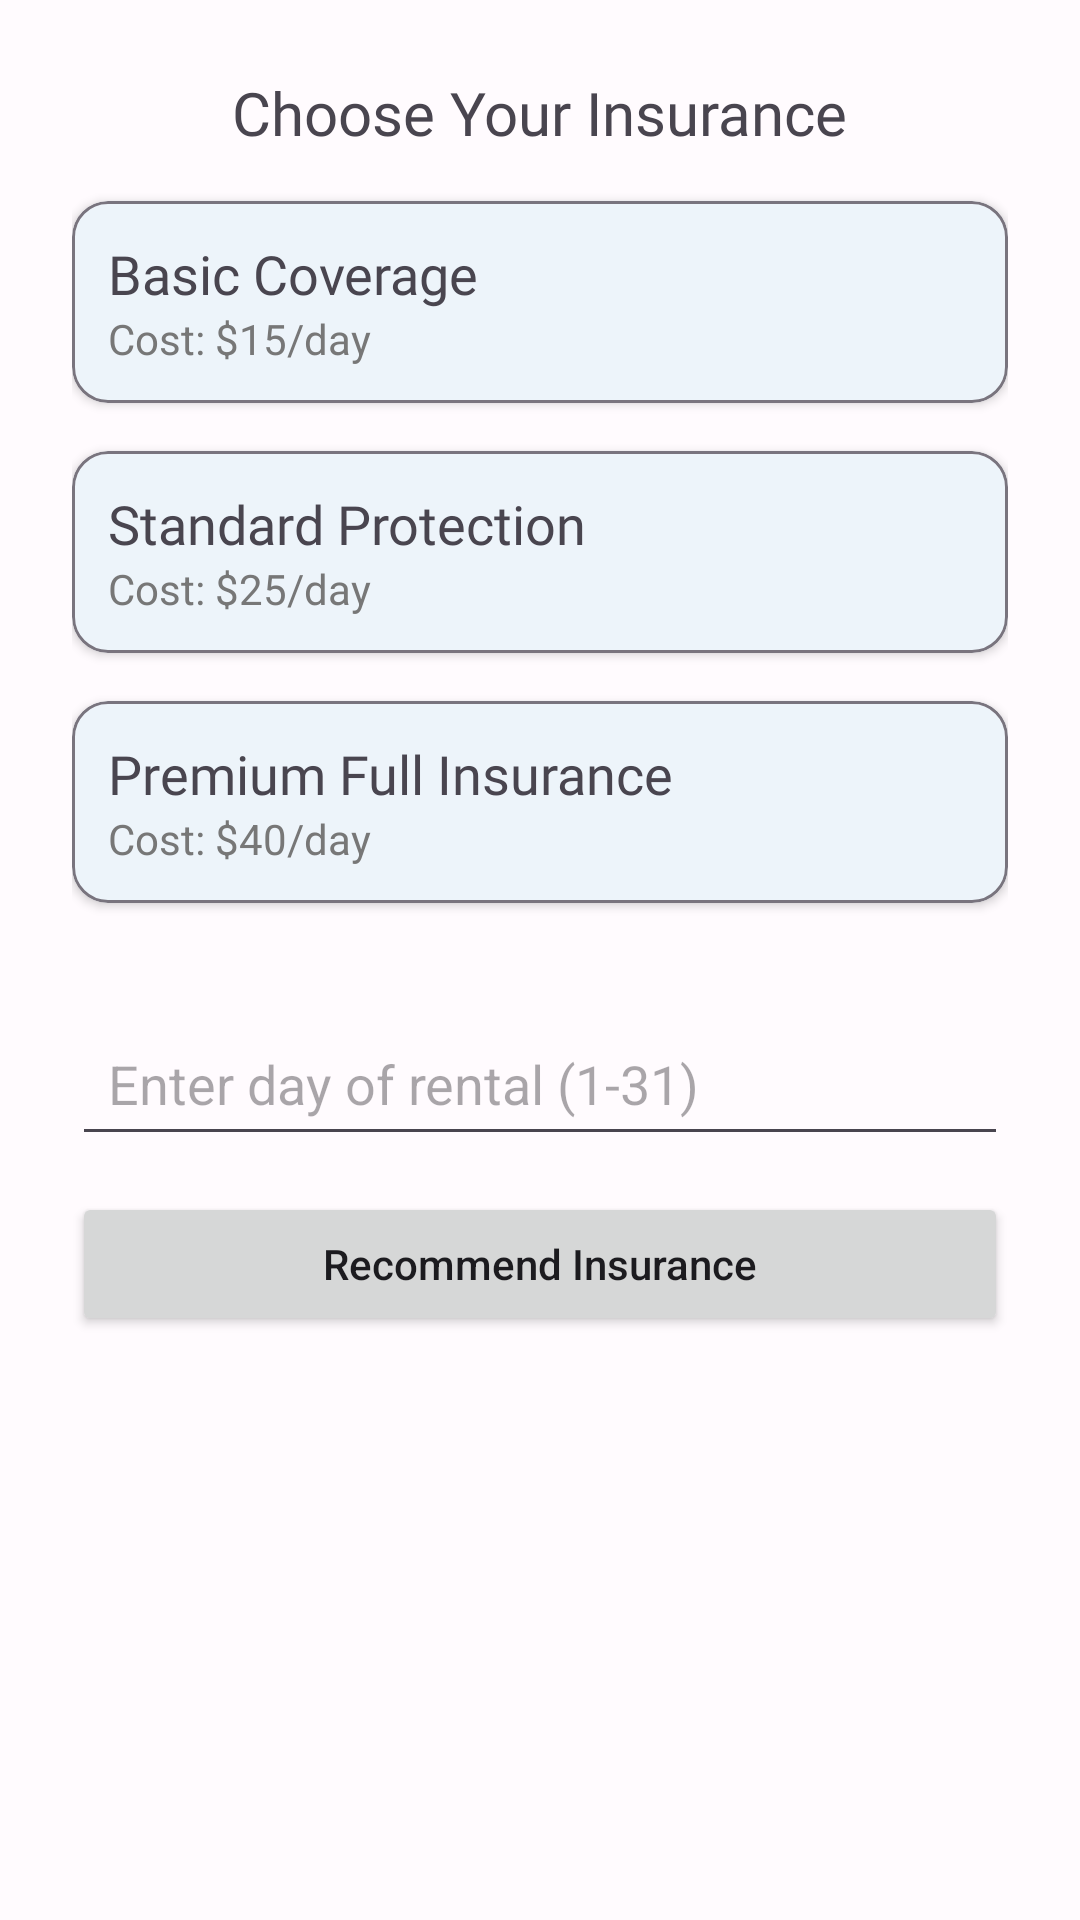

The Android layout XML behind this screen, and the referenced resources:
<!-- AndroidManifest.xml: application theme Theme.KotlinApp -->
<!-- res/layout/fragment_insurance.xml -->
<?xml version="1.0" encoding="utf-8"?>
<ScrollView xmlns:android="http://schemas.android.com/apk/res/android"
    xmlns:app="http://schemas.android.com/apk/res-auto"
    android:layout_width="match_parent"
    android:layout_height="match_parent"
    android:padding="24dp"
    android:fillViewport="true">

    <LinearLayout
        android:orientation="vertical"
        android:layout_width="match_parent"
        android:layout_height="wrap_content">

        
        <TextView
            android:id="@+id/tvTitle"
            android:layout_width="wrap_content"
            android:layout_height="wrap_content"
            android:layout_gravity="center_horizontal"
            android:layout_marginBottom="16dp"
            android:text="Choose Your Insurance"
            android:textSize="20sp"
            android:fontFamily="@font/poppins_semibold" />

        
        <com.google.android.material.card.MaterialCardView
            android:id="@+id/cardBasic"
            android:layout_width="match_parent"
            android:layout_height="wrap_content"
            android:layout_marginBottom="16dp"
            android:clickable="true"
            android:focusable="true"
            app:cardElevation="2dp"
            app:cardCornerRadius="12dp"
            app:strokeWidth="1dp"
            app:strokeColor="?attr/colorOutline">

            <LinearLayout
                android:orientation="vertical"
                android:padding="12dp"
                android:layout_width="match_parent"
                android:layout_height="wrap_content">

                <TextView
                    android:layout_width="wrap_content"
                    android:layout_height="wrap_content"
                    android:text="Basic Coverage"
                    android:textSize="18sp"
                    android:fontFamily="@font/poppins_semibold" />

                <TextView
                    android:id="@+id/tvPriceBasic"
                    android:layout_width="wrap_content"
                    android:layout_height="wrap_content"
                    android:text="Cost: $15/day"
                    android:textColor="#777777" />
            </LinearLayout>
        </com.google.android.material.card.MaterialCardView>

        
        <com.google.android.material.card.MaterialCardView
            android:id="@+id/cardStandard"
            android:layout_width="match_parent"
            android:layout_height="wrap_content"
            android:layout_marginBottom="16dp"
            android:clickable="true"
            android:focusable="true"
            app:cardElevation="2dp"
            app:cardCornerRadius="12dp"
            app:strokeWidth="1dp"
            app:strokeColor="?attr/colorOutline">

            <LinearLayout
                android:orientation="vertical"
                android:padding="12dp"
                android:layout_width="match_parent"
                android:layout_height="wrap_content">

                <TextView
                    android:layout_width="wrap_content"
                    android:layout_height="wrap_content"
                    android:text="Standard Protection"
                    android:textSize="18sp"
                    android:fontFamily="@font/poppins_semibold" />

                <TextView
                    android:id="@+id/tvPriceStandard"
                    android:layout_width="wrap_content"
                    android:layout_height="wrap_content"
                    android:text="Cost: $25/day"
                    android:textColor="#777777" />
            </LinearLayout>
        </com.google.android.material.card.MaterialCardView>

        
        <com.google.android.material.card.MaterialCardView
            android:id="@+id/cardPremium"
            android:layout_width="match_parent"
            android:layout_height="wrap_content"
            android:layout_marginBottom="16dp"
            android:clickable="true"
            android:focusable="true"
            app:cardElevation="2dp"
            app:cardCornerRadius="12dp"
            app:strokeWidth="1dp"
            app:strokeColor="?attr/colorOutline">

            <LinearLayout
                android:orientation="vertical"
                android:padding="12dp"
                android:layout_width="match_parent"
                android:layout_height="wrap_content">

                <TextView
                    android:layout_width="wrap_content"
                    android:layout_height="wrap_content"
                    android:text="Premium Full Insurance"
                    android:textSize="18sp"
                    android:fontFamily="@font/poppins_semibold" />

                <TextView
                    android:id="@+id/tvPricePremium"
                    android:layout_width="wrap_content"
                    android:layout_height="wrap_content"
                    android:text="Cost: $40/day"
                    android:textColor="#777777" />
            </LinearLayout>
        </com.google.android.material.card.MaterialCardView>

        
        <EditText
            android:id="@+id/etUsageDay"
            android:layout_width="match_parent"
            android:layout_height="wrap_content"
            android:layout_marginTop="20dp"
            android:padding="12dp"
            android:hint="Enter day of rental (1-31)"
            android:inputType="number" />

        
        <Button
            android:id="@+id/btnRecommend"
            android:layout_width="match_parent"
            android:layout_height="wrap_content"
            android:layout_marginTop="12dp"
            android:text="Recommend Insurance"
            android:textAllCaps="false" />

        
        <TextView
            android:id="@+id/tvRecommendation"
            android:layout_width="wrap_content"
            android:layout_height="wrap_content"
            android:layout_marginTop="12dp"
            android:textColor="#555555"
            android:textSize="16sp" />

    </LinearLayout>
</ScrollView>
<!-- resources referenced by this layout -->
<resources>
  <style name="Theme.KotlinApp" parent="Base.Theme.KotlinApp" />
  <style name="Base.Theme.KotlinApp" parent="Theme.Material3.DayNight.NoActionBar">
          
          <item name="colorPrimary">@color/primary_blue</item>
          <item name="colorOnPrimary">@color/white</item>
          <item name="colorSecondary">@color/secondary_green</item>
          <item name="colorOnSecondary">@color/white</item>
          <item name="colorError">@color/error_red</item>
          <item name="colorOnError">@color/white</item>
          <item name="colorSurface">@color/surface_light</item>
          <item name="colorOnSurface">@color/on_surface_light</item>
          <item name="colorSurfaceVariant">@color/surface_variant_light</item>
          <item name="colorOnSurfaceVariant">@color/on_surface_variant_light</item>
          <item name="colorTertiary">@color/tertiary_orange</item>
          <item name="colorOnTertiary">@color/white</item>
          <item name="colorOutline">@color/outline_light</item>
          <item name="colorOutlineVariant">@color/outline_variant_light</item>
          <item name="android:colorBackground">@color/background_light</item>
          <item name="android:textColorPrimary">@color/on_background_light</item>
      </style>
  <color name="primary_blue">#FF1976D2</color>
  <color name="white">#FFFFFFFF</color>
  <color name="secondary_green">#FF4CAF50</color>
  <color name="error_red">#FFF44336</color>
  <color name="surface_light">#FFFEFEFE</color>
  <color name="on_surface_light">#FF1C1B1F</color>
  <color name="surface_variant_light">#FFE7E0EC</color>
  <color name="on_surface_variant_light">#FF49454F</color>
  <color name="tertiary_orange">#FFFF9800</color>
  <color name="outline_light">#FF79747E</color>
  <color name="outline_variant_light">#FFCAC4D0</color>
  <color name="background_light">#FFFFFBFE</color>
  <color name="on_background_light">#FF1C1B1F</color>
</resources>
